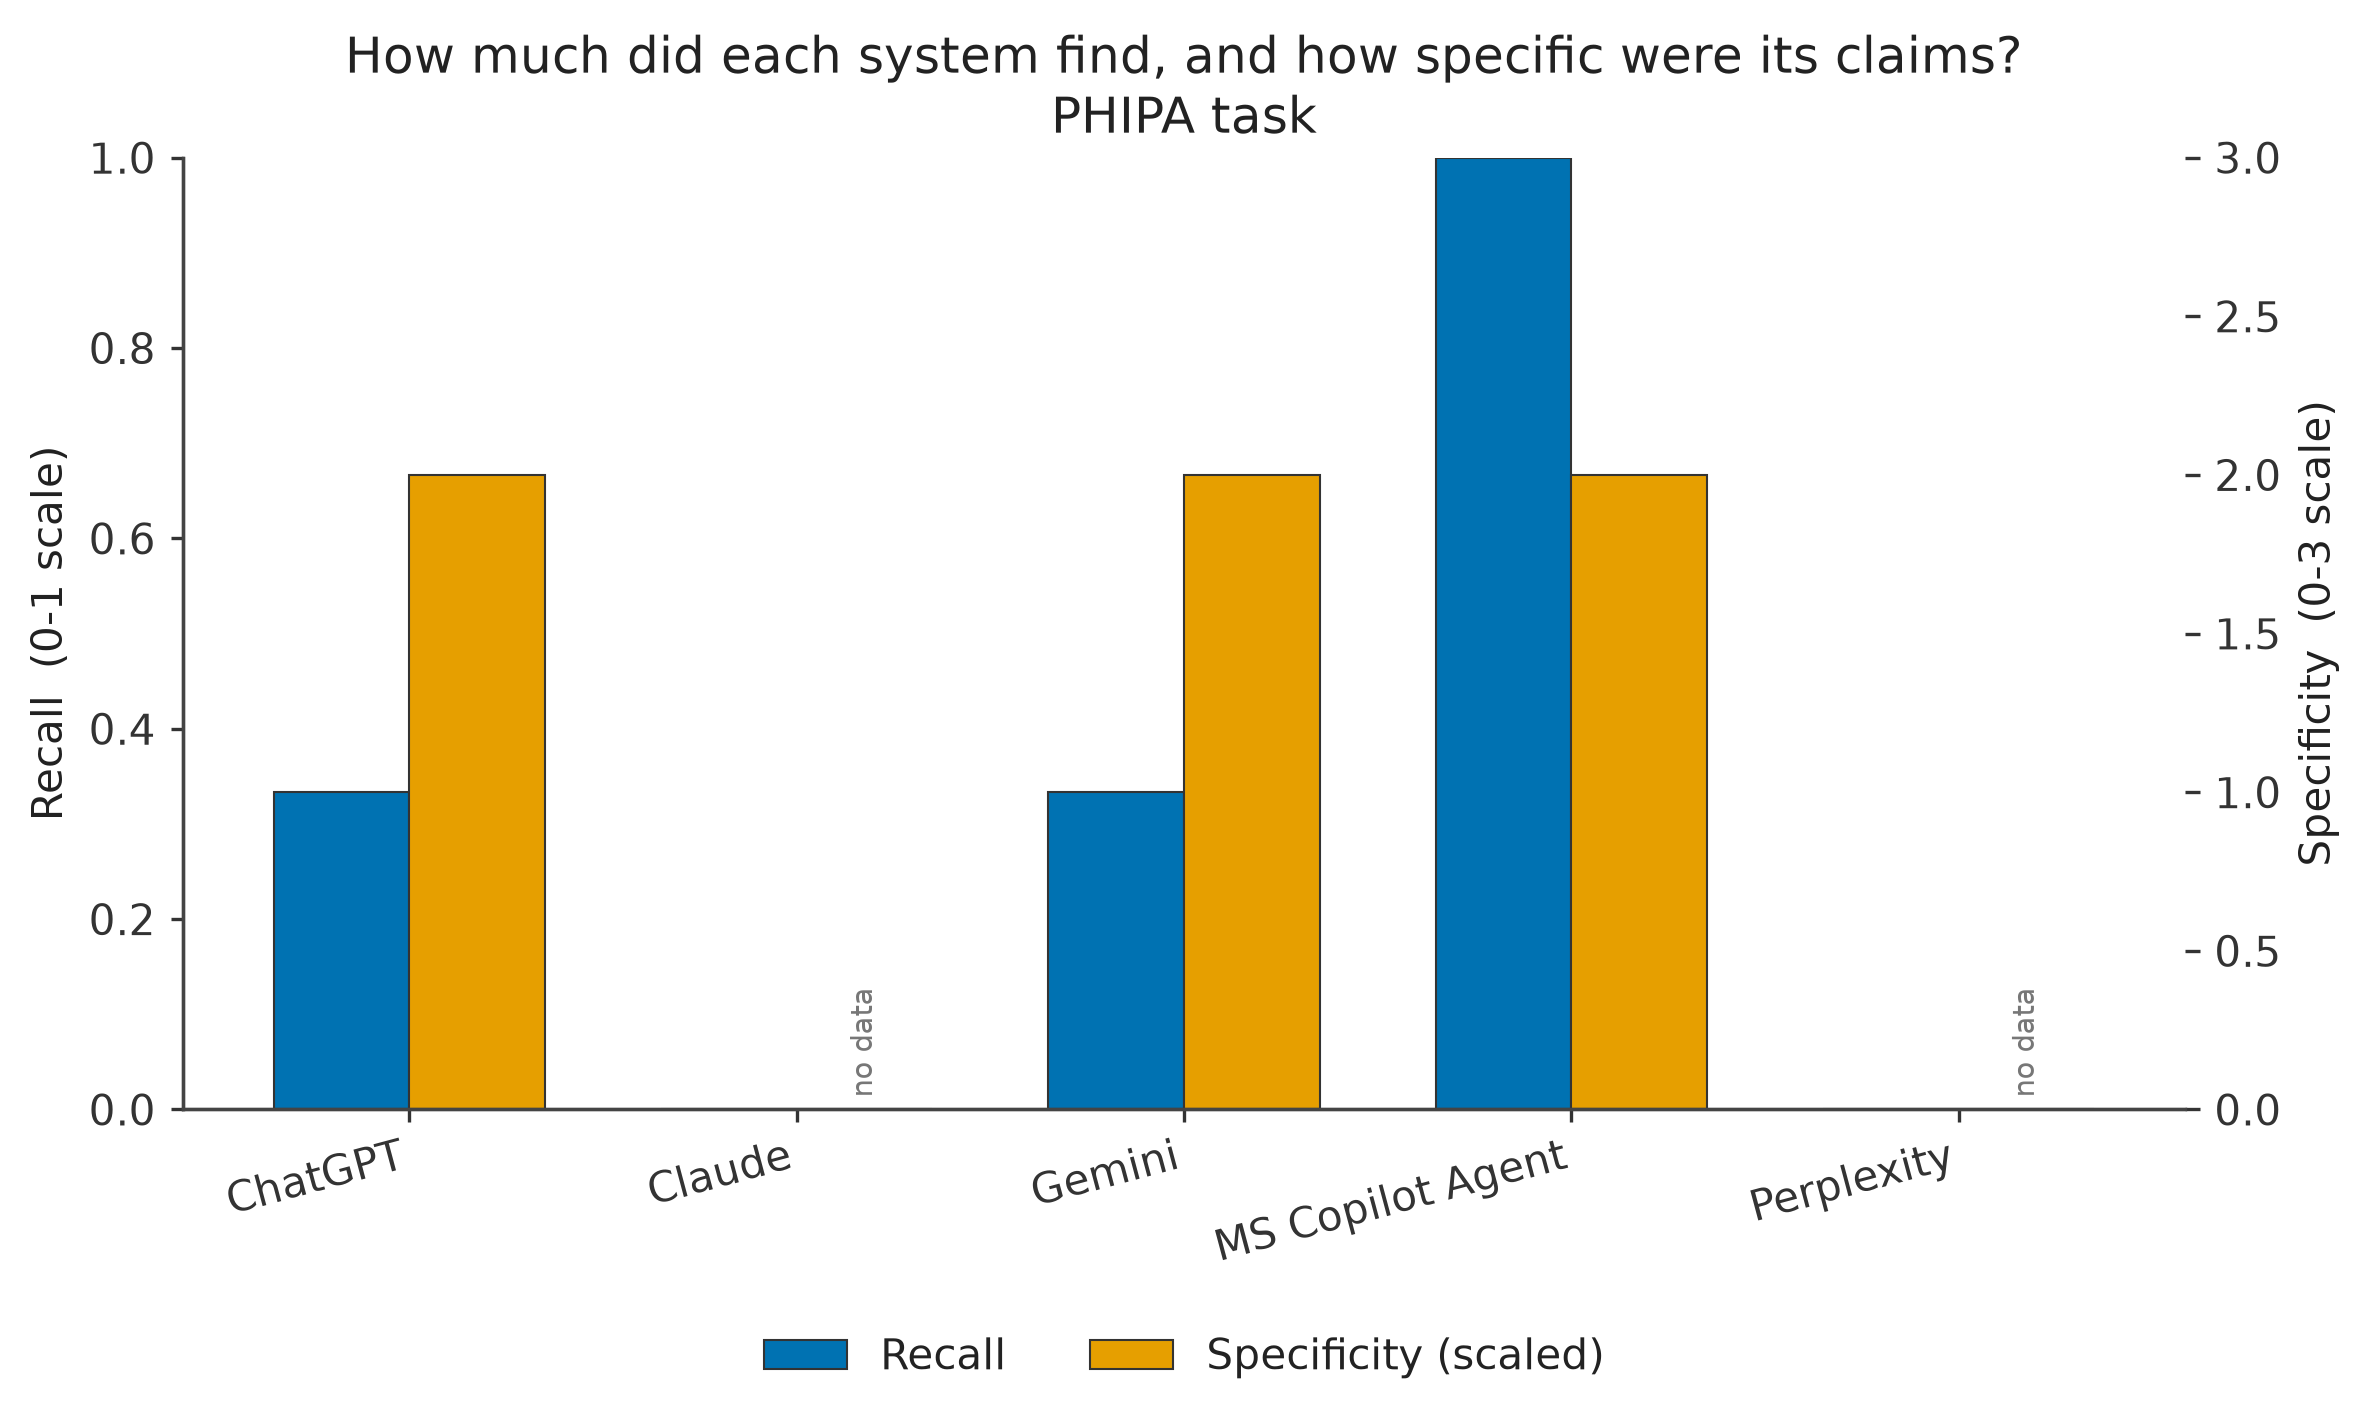

Data behind this chart, as committed beside it:
system, recall, specificity_mean_0_3
ChatGPT, 0.3333, 2.0
Claude, 0.0, 
Gemini, 0.3333, 2.0
MS Copilot Agent, 1.0, 2.0
Perplexity, 0.0, 
